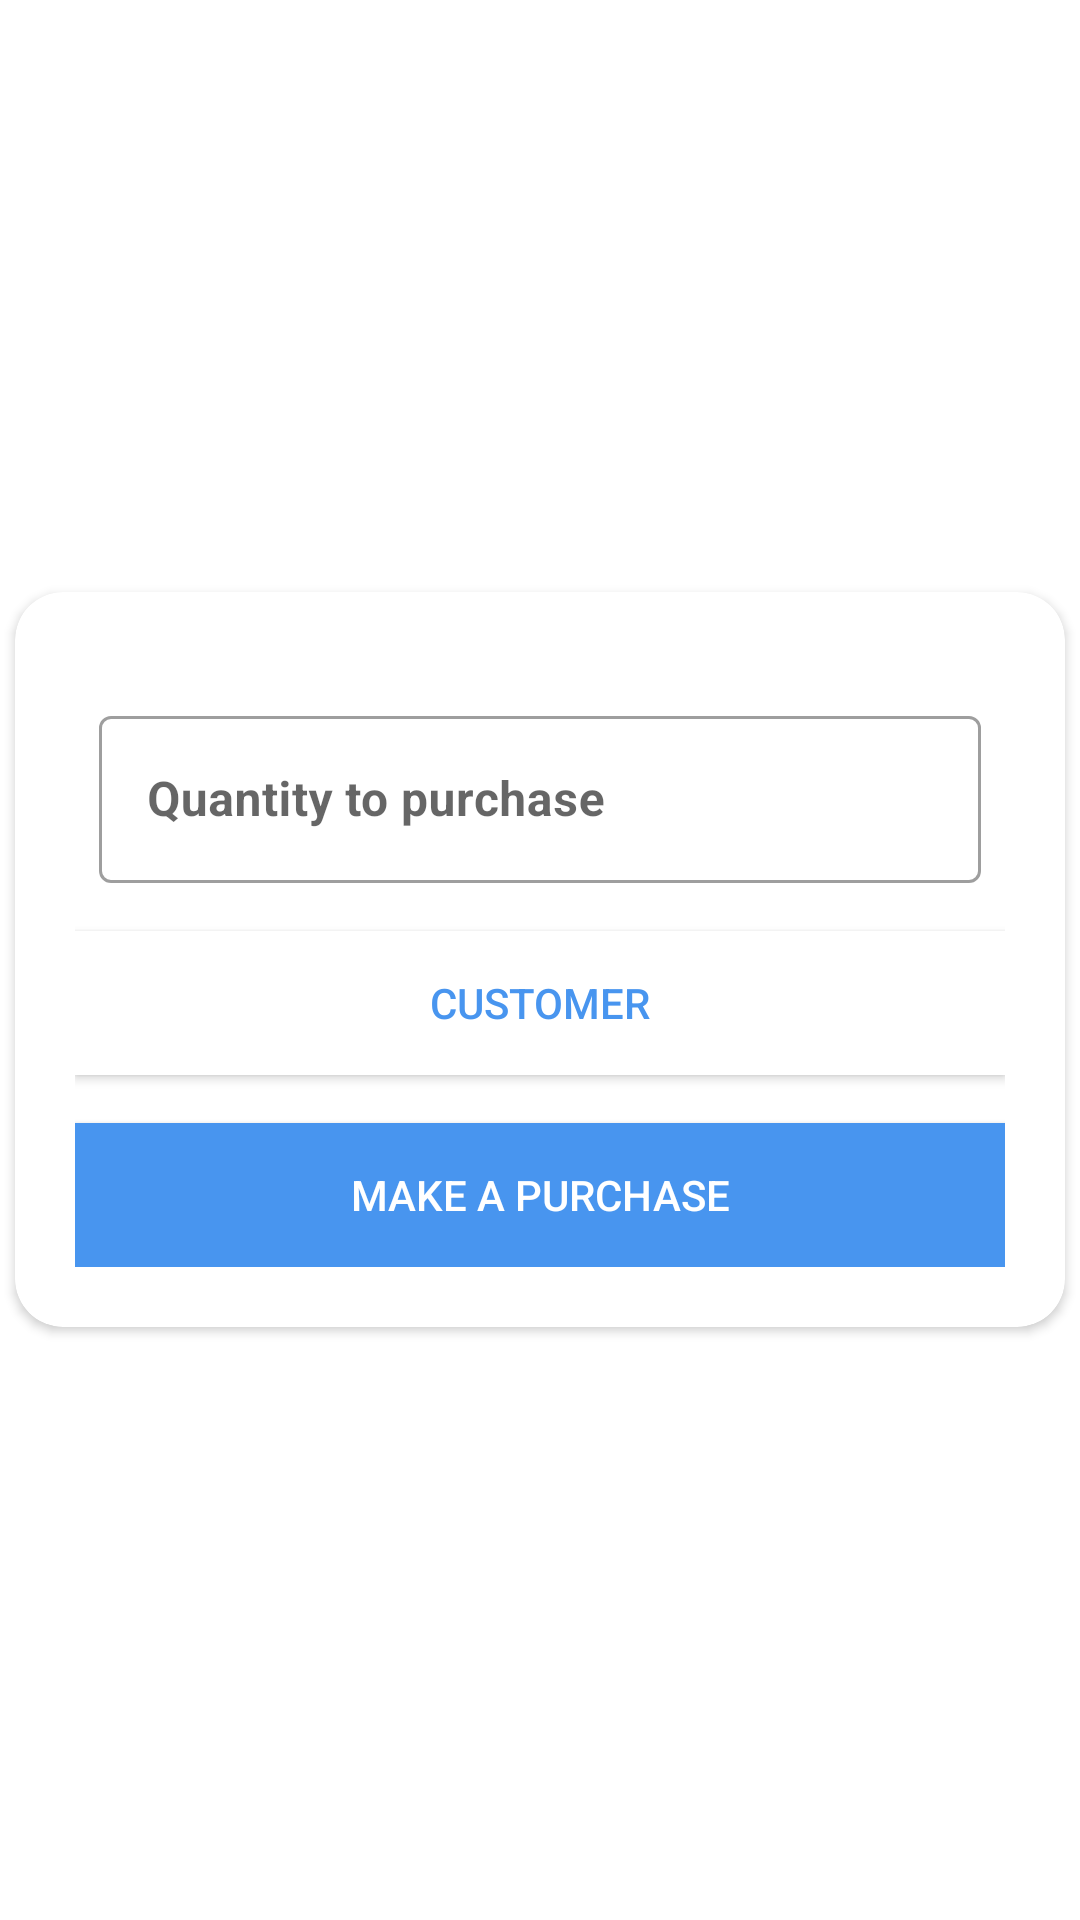

Layout XML and referenced resources for this Android screen:
<!-- AndroidManifest.xml: application theme Theme.Storehouse -->
<!-- res/layout/dialog_purchase.xml -->
<?xml version="1.0" encoding="utf-8"?>
<RelativeLayout xmlns:android="http://schemas.android.com/apk/res/android"
    android:layout_width="match_parent"
    android:layout_height="match_parent"
    xmlns:app="http://schemas.android.com/apk/res-auto">

    <androidx.cardview.widget.CardView
        android:layout_width="350dp"
        android:layout_height="wrap_content"
        android:layout_centerInParent="true"
        app:cardCornerRadius="16dp">

        <androidx.appcompat.widget.LinearLayoutCompat
            android:layout_width="match_parent"
            android:layout_height="match_parent"
            android:orientation="vertical"
            android:gravity="center"
            android:padding="20dp">

            <com.google.android.material.textfield.TextInputLayout
                android:layout_width="match_parent"
                android:layout_height="wrap_content"
                android:layout_marginTop="16dp"
                android:layout_marginLeft="8dp"
                android:layout_marginRight="8dp"
                android:hint="@string/purchase_quantity_hint"
                style="@style/Widget.MaterialComponents.TextInputLayout.OutlinedBox">

                <com.google.android.material.textfield.TextInputEditText
                    android:layout_width="match_parent"
                    android:layout_height="wrap_content"
                    android:id="@+id/purchase_quantity"
                    android:textSize="16sp"
                    android:textStyle="bold"
                    android:inputType="number"/>
            </com.google.android.material.textfield.TextInputLayout>

            <androidx.appcompat.widget.AppCompatButton
                android:layout_width="match_parent"
                android:layout_height="wrap_content"
                android:id="@+id/selectCustomerButton"
                android:text="@string/purchase_customer_hint"
                android:layout_marginTop="16dp"
                android:background="@color/secondary_white"
                android:textColor="@color/primary"/>

            <androidx.appcompat.widget.AppCompatButton
                android:layout_width="match_parent"
                android:layout_height="wrap_content"
                android:id="@+id/makePurchaseButton"
                android:text="@string/make_purchase_hint"
                android:layout_marginTop="16dp"
                android:background="@color/primary"
                android:textColor="@color/secondary_white"/>
        </androidx.appcompat.widget.LinearLayoutCompat>
    </androidx.cardview.widget.CardView>

</RelativeLayout>
<!-- resources referenced by this layout -->
<resources>
  <color name="primary">#4895EF</color>
  <color name="secondary_white">#FFFFFF</color>
  <string name="make_purchase_hint">Make a purchase</string>
  <string name="purchase_customer_hint">Customer</string>
  <string name="purchase_quantity_hint">Quantity to purchase</string>
  <style name="Theme.Storehouse" parent="Theme.MaterialComponents.DayNight.DarkActionBar">
          
          <item name="colorPrimary">@color/primary</item>
          <item name="colorPrimaryVariant">@color/primary_light</item>
          <item name="colorOnPrimary">@color/secondary_white</item>
          
          <item name="colorSecondary">@color/secondary_yellow</item>
          <item name="colorSecondaryVariant">@color/secondary_orange</item>
          <item name="colorOnSecondary">@color/secondary_black</item>
          
          <item name="android:statusBarColor" tools:targetApi="l">?attr/colorPrimary</item>
          
      </style>
  <color name="primary_light">#4CC9F0</color>
  <color name="secondary_yellow">#FCBF49</color>
  <color name="secondary_orange">#F77F00</color>
  <color name="secondary_black">#000000</color>
</resources>
